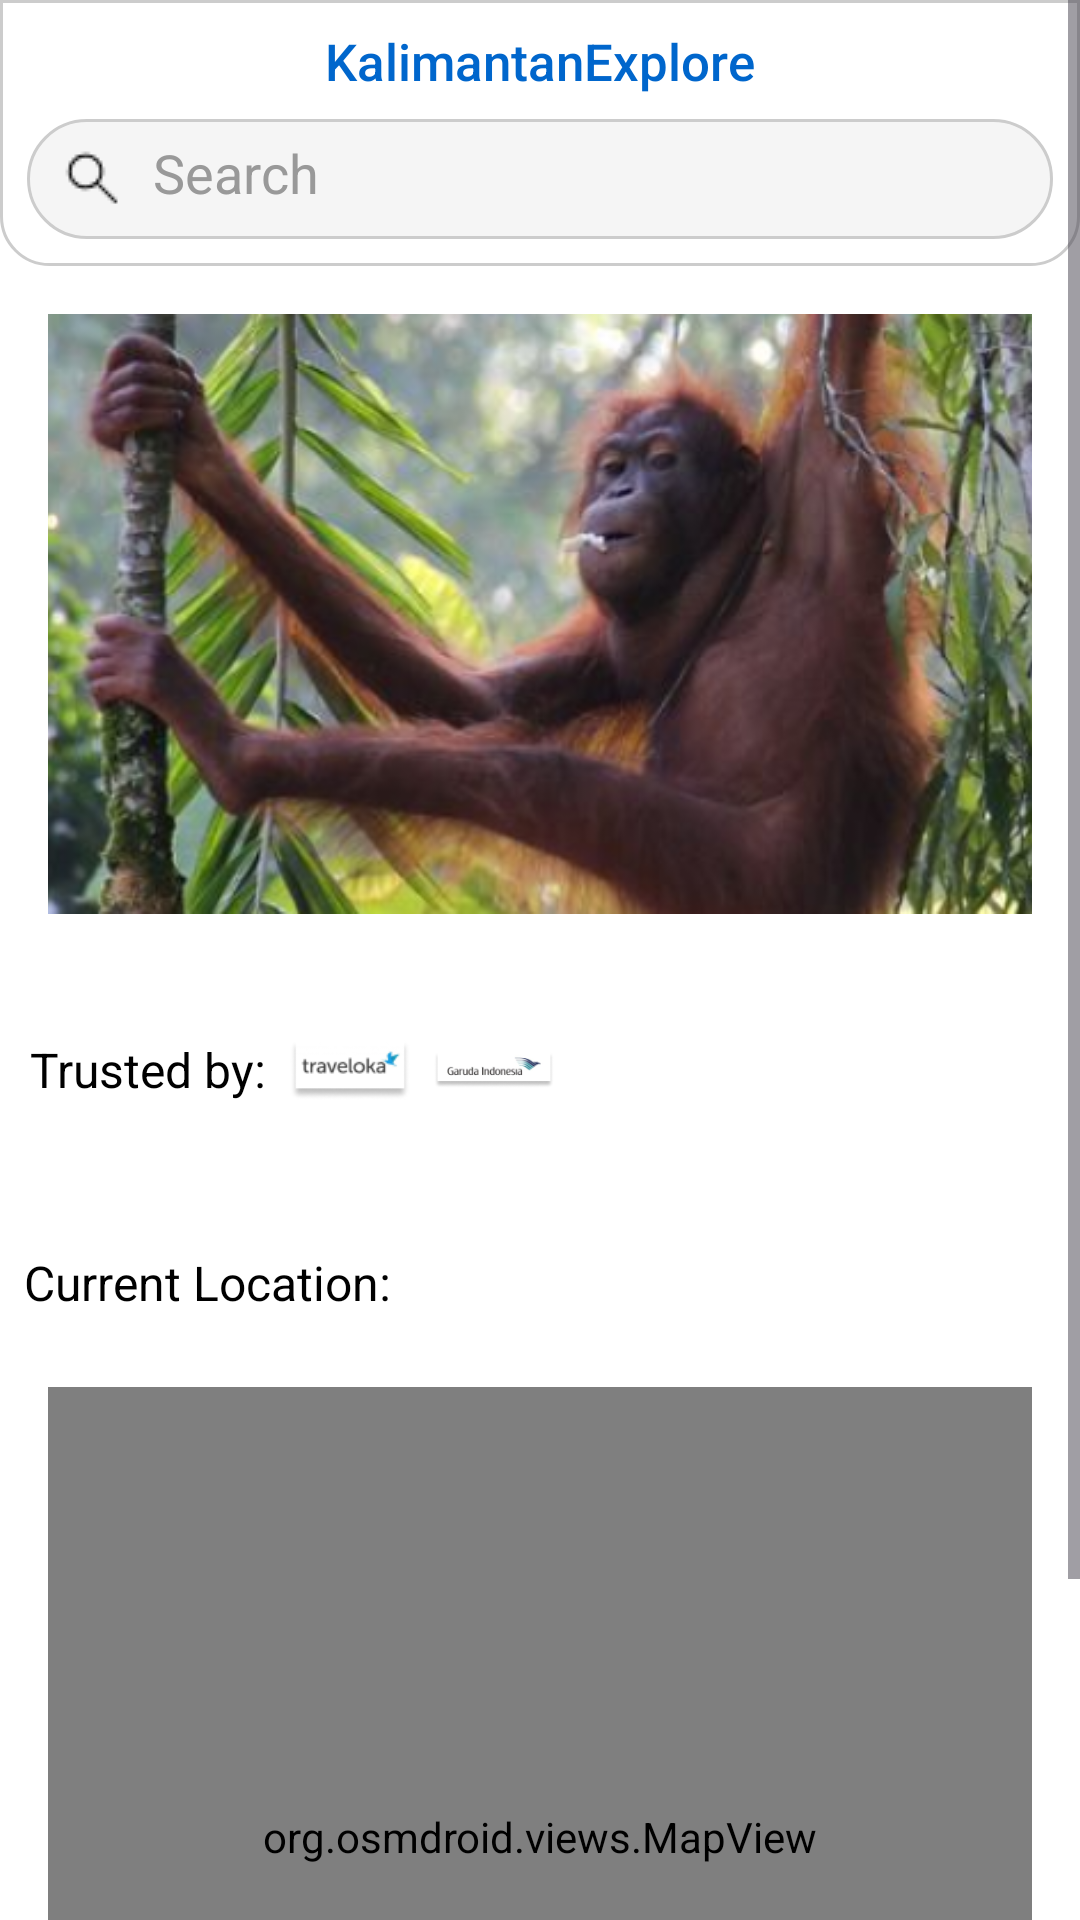

The Android layout XML behind this screen, and the referenced resources:
<!-- AndroidManifest.xml: application theme Theme.FinalProjectWMB -->
<!-- res/layout/fragment_search.xml -->
<?xml version="1.0" encoding="utf-8"?>
<androidx.constraintlayout.widget.ConstraintLayout
    xmlns:android="http://schemas.android.com/apk/res/android"
    xmlns:app="http://schemas.android.com/apk/res-auto"
    android:layout_width="match_parent"
    android:layout_height="match_parent">

    <ScrollView
        android:layout_width="match_parent"
        android:layout_height="0dp"
        android:background="#FFFFFF"
        android:fillViewport="true"
        app:layout_constraintBottom_toTopOf="@+id/bottom_navigation">

        <LinearLayout
            android:layout_width="match_parent"
            android:layout_height="wrap_content"
            android:orientation="vertical">


            <LinearLayout
                android:layout_width="match_parent"
                android:layout_height="wrap_content"
                android:background="@drawable/rounded_container"
                android:padding="9dp"
                android:orientation="vertical"
                android:gravity="center">

                <TextView
                    android:id="@+id/logoText"
                    android:layout_width="wrap_content"
                    android:layout_height="wrap_content"
                    android:fontFamily="sans-serif-medium"
                    android:text="KalimantanExplore"
                    android:textColor="#0066CC"
                    android:textSize="17sp" />

                <EditText
                    android:id="@+id/searchEditText"
                    android:layout_width="match_parent"
                    android:layout_height="40dp"
                    android:layout_marginTop="8dp"
                    android:background="@drawable/rounded_edittext"
                    android:drawableStart="@drawable/ic_search"
                    android:drawablePadding="8dp"
                    android:hint="Search"
                    android:padding="10dp"
                    android:textColor="#000000"
                    android:textColorHint="#999999" />
            </LinearLayout>


            <ImageView
                android:id="@+id/bannerImage"
                android:layout_width="match_parent"
                android:layout_height="200dp"
                android:layout_margin="16dp"
                android:background="@drawable/rounded_image_background"
                android:clipToOutline="true"
                android:scaleType="centerCrop"
                android:src="@drawable/banner" />


            <LinearLayout
                android:layout_width="match_parent"
                android:layout_height="wrap_content"
                android:layout_marginTop="16dp"
                android:orientation="horizontal"
                android:gravity="center_vertical">

                <TextView
                    android:layout_width="wrap_content"
                    android:layout_height="wrap_content"
                    android:text="Trusted by:"
                    android:textSize="16sp"
                    android:textColor="#000000"
                    android:layout_marginLeft="10dp"
                    android:fontFamily="sans-serif" />

                <ImageView
                    android:id="@+id/partnerLogo1"
                    android:layout_width="40dp"
                    android:layout_height="40dp"
                    android:layout_marginStart="8dp"
                    android:src="@drawable/traveloka" />

                <ImageView
                    android:id="@+id/partnerLogo2"
                    android:layout_width="40dp"
                    android:layout_height="40dp"
                    android:layout_marginStart="8dp"
                    android:src="@drawable/garuda_indonesia" />
            </LinearLayout>


            <androidx.recyclerview.widget.RecyclerView
                android:id="@+id/recyclerView"
                android:layout_width="match_parent"
                android:layout_height="wrap_content"
                android:clipToPadding="false"
                android:orientation="horizontal"
                android:paddingTop="8dp"
                android:layout_marginLeft="15dp"
                android:paddingBottom="8dp" />


            <TextView
                android:id="@+id/currentLocationTextView"
                android:layout_width="match_parent"
                android:layout_height="wrap_content"
                android:layout_marginTop="16dp"
                android:padding="8dp"
                android:text="Current Location: "
                android:textSize="16sp"
                android:textColor="#000000" />

            
            <org.osmdroid.views.MapView
                android:id="@+id/map"
                android:layout_width="match_parent"
                android:layout_height="300dp"
                android:layout_margin="16dp" />
        </LinearLayout>
    </ScrollView>


</androidx.constraintlayout.widget.ConstraintLayout>
<!-- resources referenced by this layout -->
<resources>
  <!-- drawable banner: png bitmap (drawable, 326535 bytes) -->
  <!-- drawable garuda_indonesia: png bitmap (drawable, 4863 bytes) -->
  <!-- drawable ic_search: png bitmap (drawable, 302 bytes) -->
  <!-- drawable rounded_container (drawable) -->
  <?xml version="1.0" encoding="utf-8"?>
  <shape xmlns:android="http://schemas.android.com/apk/res/android"
      android:shape="rectangle">
      <corners
          android:topLeftRadius="0dp"
          android:topRightRadius="0dp"
          android:bottomLeftRadius="16dp"
          android:bottomRightRadius="16dp" />
      <solid android:color="#FFFFFF" />
      <stroke
          android:width="1dp"
          android:color="#CCCCCC" />
  </shape>
  <!-- drawable rounded_edittext (drawable) -->
  <?xml version="1.0" encoding="utf-8"?>
  <shape xmlns:android="http://schemas.android.com/apk/res/android">
      <solid android:color="#FFFFFF" />
      <corners android:radius="12dp" />
      <stroke
          android:width="1dp"
          android:color="#CCCCCC" />
      <solid android:color="#F5F5F5"/> 
      <corners android:radius="20dp"/> 
      <shape xmlns:android="http://schemas.android.com/apk/res/android"
          android:shape="rectangle">
          <corners android:radius="8dp" />
          <solid android:color="@android:color/white" />
          <stroke android:width="1dp" android:color="@android:color/darker_gray" />
      </shape>
  </shape>
  <!-- drawable traveloka: png bitmap (drawable, 2978 bytes) -->
  <style name="Theme.FinalProjectWMB" parent="Base.Theme.FinalProjectWMB" />
  <style name="Base.Theme.FinalProjectWMB" parent="Theme.Material3.DayNight.NoActionBar">
  
      </style>
</resources>
